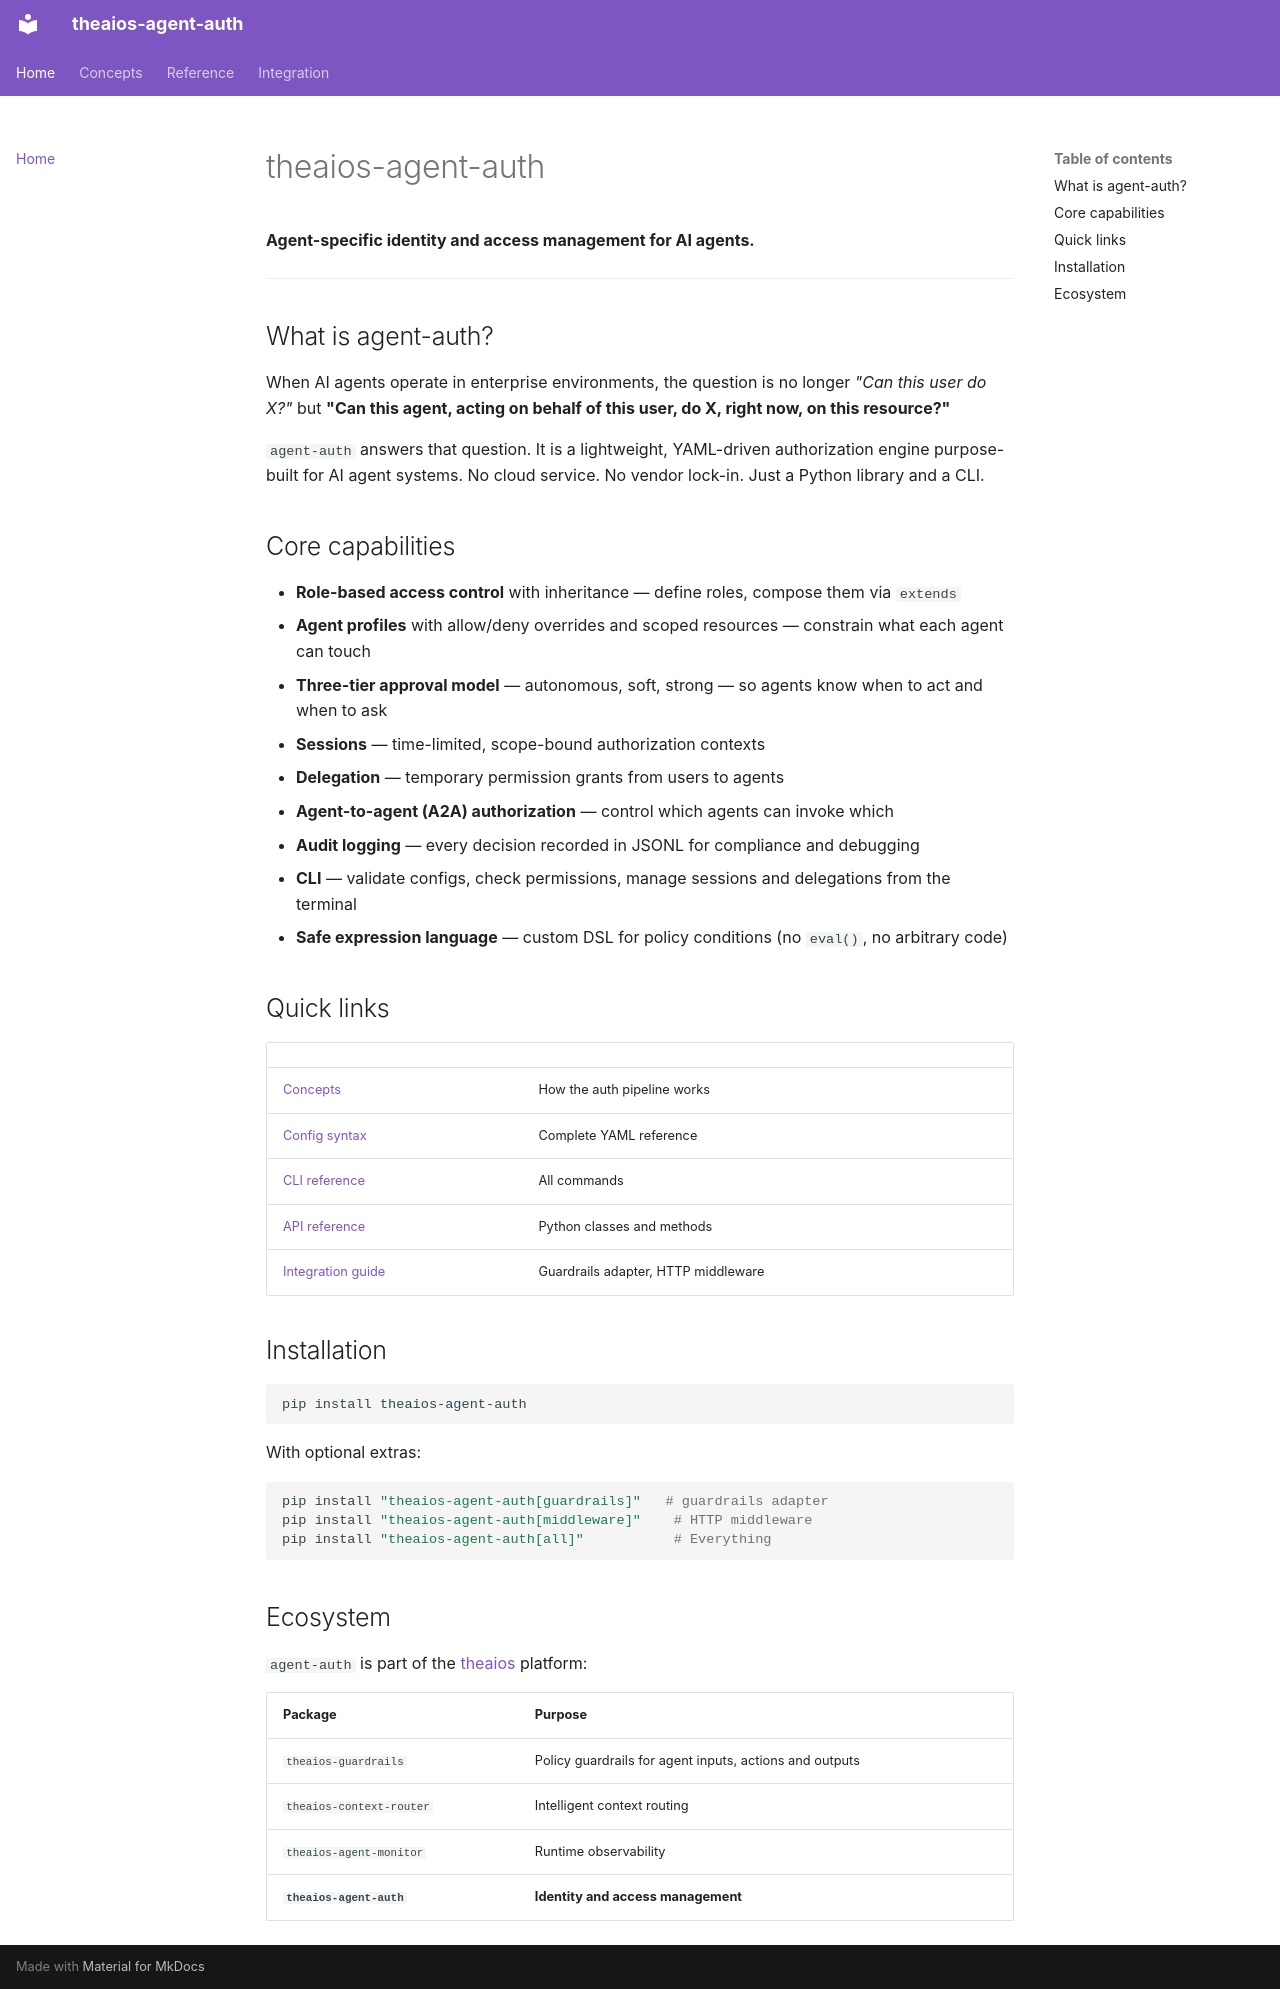

repository: Cohorte-ai/agent-auth · page: index.html · generator: mkdocs

# theaios-agent-auth

**Agent-specific identity and access management for AI agents.**

---

## What is agent-auth?

When AI agents operate in enterprise environments, the question is no longer *"Can this user do X?"* but **"Can this agent, acting on behalf of this user, do X, right now, on this resource?"**

`agent-auth` answers that question. It is a lightweight, YAML-driven authorization engine purpose-built for AI agent systems. No cloud service. No vendor lock-in. Just a Python library and a CLI.

## Core capabilities

- **Role-based access control** with inheritance — define roles, compose them via `extends`
- **Agent profiles** with allow/deny overrides and scoped resources — constrain what each agent can touch
- **Three-tier approval model** — autonomous, soft, strong — so agents know when to act and when to ask
- **Sessions** — time-limited, scope-bound authorization contexts
- **Delegation** — temporary permission grants from users to agents
- **Agent-to-agent (A2A) authorization** — control which agents can invoke which
- **Audit logging** — every decision recorded in JSONL for compliance and debugging
- **CLI** — validate configs, check permissions, manage sessions and delegations from the terminal
- **Safe expression language** — custom DSL for policy conditions (no `eval()`, no arbitrary code)

## Quick links

| | |
|---|---|
| [Concepts](concepts.md) | How the auth pipeline works |
| [Config syntax](config-syntax.md) | Complete YAML reference |
| [CLI reference](cli.md) | All commands |
| [API reference](api-reference.md) | Python classes and methods |
| [Integration guide](integration.md) | Guardrails adapter, HTTP middleware |

## Installation

```bash
pip install theaios-agent-auth
```

With optional extras:

```bash
pip install "theaios-agent-auth[guardrails]"   # guardrails adapter
pip install "theaios-agent-auth[middleware]"    # HTTP middleware
pip install "theaios-agent-auth[all]"           # Everything
```

## Ecosystem

`agent-auth` is part of the [theaios](https://theaios.xyz) platform:

| Package | Purpose |
|---|---|
| `theaios-guardrails` | Policy guardrails for agent inputs, actions and outputs |
| `theaios-context-router` | Intelligent context routing |
| `theaios-agent-monitor` | Runtime observability |
| **`theaios-agent-auth`** | **Identity and access management** |
